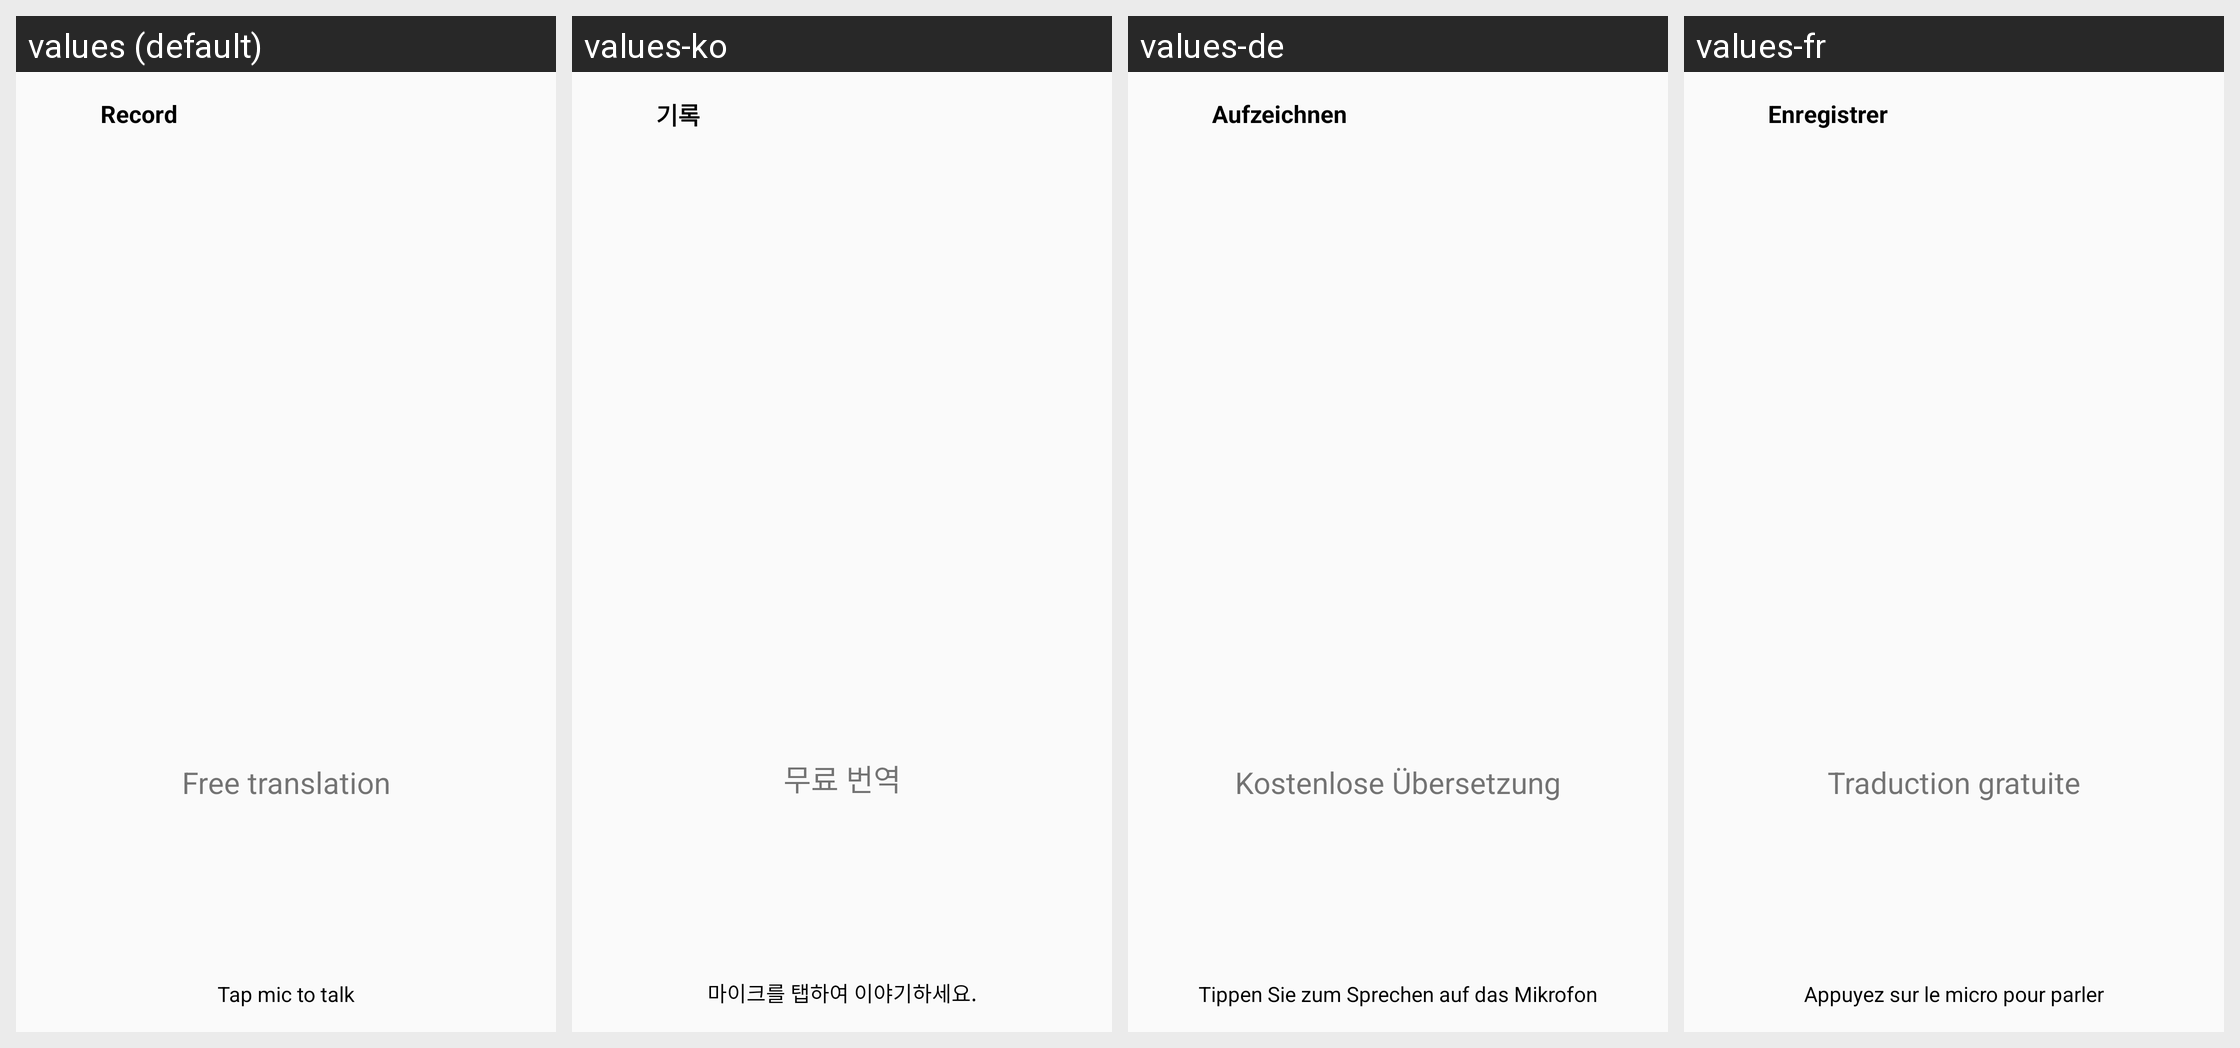

Here is an Android app screen in its default locale and in the app's own translations. Write out the translated-string differences for the strings that appear on this screen.
Android screen res/layout/activity_record.xml rendered under 4 locales, left to right: values (default), values-ko, values-de, values-fr. Device: Nexus 5 (rendered at 1080×1920; each locale shown at half size, 540×960, under a caption strip naming it); theme Theme.CatTranslator.
Other locales in the repository, not shown: values-es, values-hi, values-it, values-ja, values-pt, values-tr, values-vi.
Strings drawn on this screen, with the default value and each locale's value (text and hints the layout hard-codes, and strings that could not be matched under every locale, appear in the picture but are not listed):

record
  values: Record
  values-ko: 기록
  values-de: Aufzeichnen
  values-fr: Enregistrer

r_69
  values: Free translation
  values-ko: 무료 번역
  values-de: Kostenlose Übersetzung
  values-fr: Traduction gratuite

tap_mic
  values: Tap mic to talk
  values-ko: 마이크를 탭하여 이야기하세요.
  values-de: Tippen Sie zum Sprechen auf das Mikrofon
  values-fr: Appuyez sur le micro pour parler
